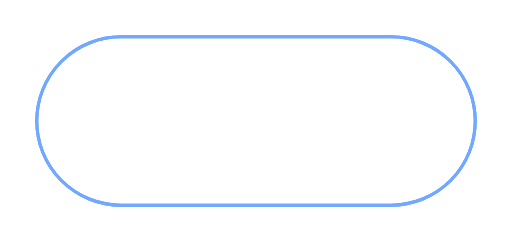
t = 0.00 s
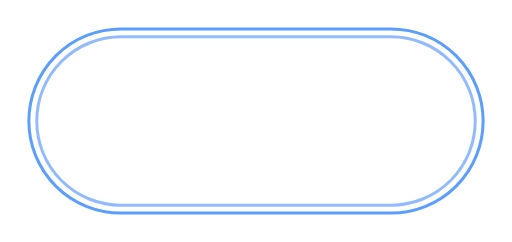
t = 0.60 s
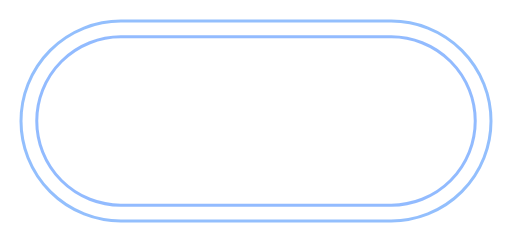
t = 1.20 s
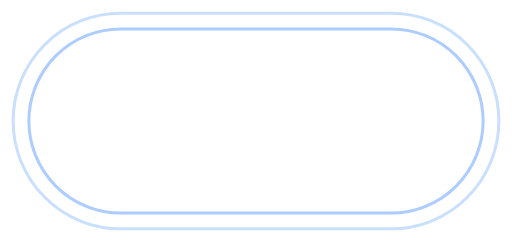
t = 1.80 s
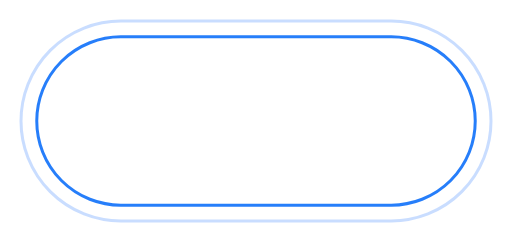
t = 2.40 s
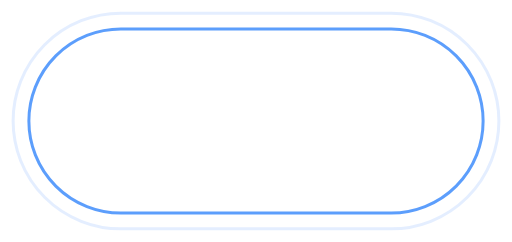
t = 3.00 s

The animated SVG that drew these frames (rendered in a browser with its animation timeline set to each time). Animation: 14 SMIL elements (animate=14); one cycle of 3.60 s, repeats indefinitely.

<svg xmlns="http://www.w3.org/2000/svg" viewBox="0 0 195 92" preserveAspectRatio="none" width="390" height="184">
  <rect x="14" y="14" width="167" height="64" rx="32" ry="32" fill="none" stroke="#0168FA" stroke-width="3" stroke-opacity=".85" vector-effect="non-scaling-stroke">
    <animate attributeName="x" values="14;2" dur="2.4s" repeatCount="indefinite"/>
    <animate attributeName="y" values="14;2" dur="2.4s" repeatCount="indefinite"/>
    <animate attributeName="width" values="167;191" dur="2.4s" repeatCount="indefinite"/>
    <animate attributeName="height" values="64;88" dur="2.4s" repeatCount="indefinite"/>
    <animate attributeName="rx" values="32;44" dur="2.4s" repeatCount="indefinite"/>
    <animate attributeName="ry" values="32;44" dur="2.4s" repeatCount="indefinite"/>
    <animate attributeName="stroke-opacity" values=".85;0" dur="2.4s" repeatCount="indefinite"/>
  </rect>
  <rect x="14" y="14" width="167" height="64" rx="32" ry="32" fill="none" stroke="#7FB0FF" stroke-width="3" stroke-opacity=".85" vector-effect="non-scaling-stroke">
    <animate attributeName="x" values="14;2" dur="2.4s" begin="1.2s" repeatCount="indefinite"/>
    <animate attributeName="y" values="14;2" dur="2.4s" begin="1.2s" repeatCount="indefinite"/>
    <animate attributeName="width" values="167;191" dur="2.4s" begin="1.2s" repeatCount="indefinite"/>
    <animate attributeName="height" values="64;88" dur="2.4s" begin="1.2s" repeatCount="indefinite"/>
    <animate attributeName="rx" values="32;44" dur="2.4s" begin="1.2s" repeatCount="indefinite"/>
    <animate attributeName="ry" values="32;44" dur="2.4s" begin="1.2s" repeatCount="indefinite"/>
    <animate attributeName="stroke-opacity" values=".85;0" dur="2.4s" begin="1.2s" repeatCount="indefinite"/>
  </rect>
</svg>
